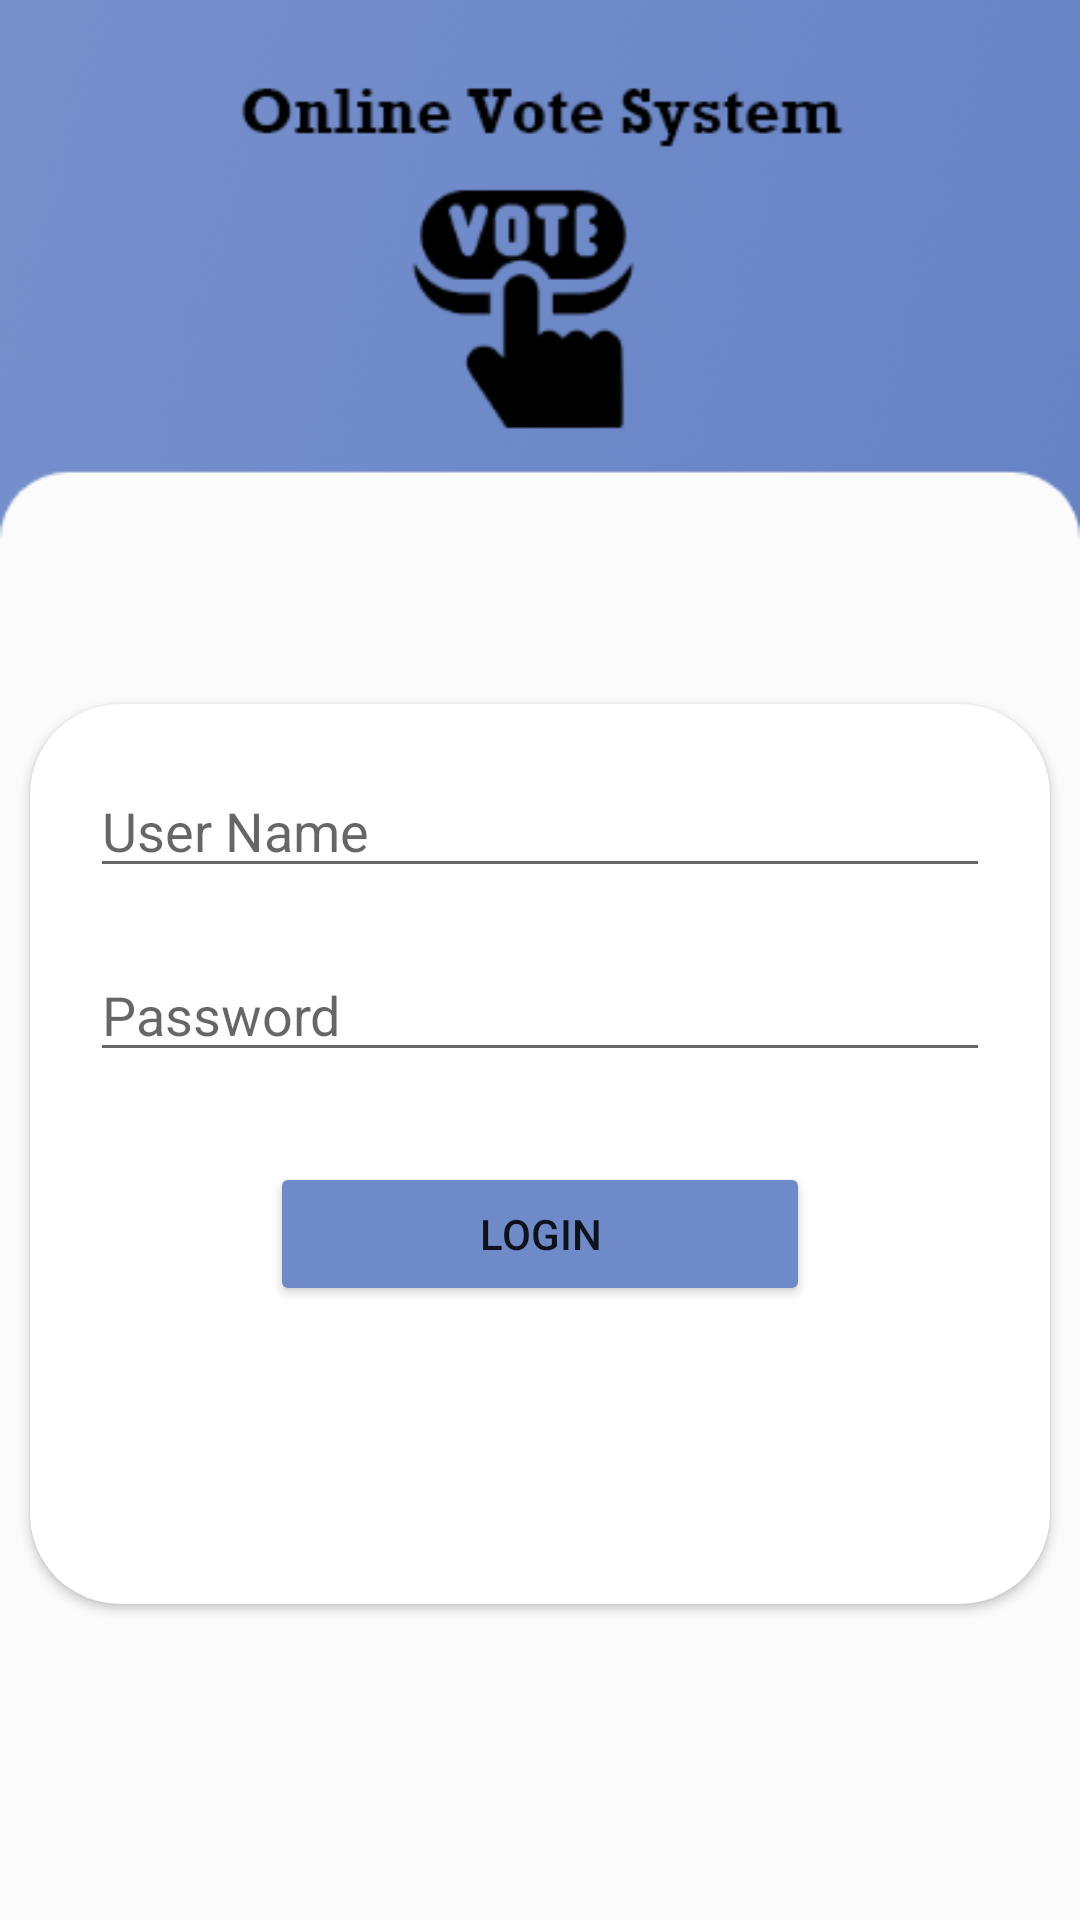

Here is an Android app screen rendered from its layout file. Give the layout XML and the strings, colors and styles it references.
<!-- AndroidManifest.xml: application theme Theme.OvsAdmin -->
<!-- res/layout/activity_login.xml -->
<?xml version="1.0" encoding="utf-8"?>

<androidx.constraintlayout.widget.ConstraintLayout xmlns:android="http://schemas.android.com/apk/res/android"
    xmlns:app="http://schemas.android.com/apk/res-auto"
    xmlns:tools="http://schemas.android.com/tools"
    android:id="@+id/btn_login"
    android:layout_width="match_parent"
    android:layout_height="match_parent"
    android:background="@drawable/vote"
    tools:context=".LoginActivity">

    <androidx.cardview.widget.CardView
        android:layout_width="match_parent"
        android:layout_height="300dp"
        android:layout_marginStart="10dp"
        android:layout_marginLeft="10dp"
        android:layout_marginTop="280dp"
        android:layout_marginEnd="10dp"
        android:layout_marginRight="10dp"
        android:layout_marginBottom="151dp"
        app:cardCornerRadius="30dp"
        app:layout_constraintBottom_toBottomOf="parent"
        app:layout_constraintEnd_toEndOf="parent"
        app:layout_constraintStart_toStartOf="parent"
        app:layout_constraintTop_toTopOf="parent">

        <androidx.constraintlayout.widget.ConstraintLayout
            android:layout_width="match_parent"
            android:layout_height="match_parent">

            <EditText
                android:id="@+id/et_username"
                android:layout_width="match_parent"
                android:layout_height="wrap_content"
                android:layout_marginStart="20dp"
                android:layout_marginLeft="20dp"
                android:layout_marginTop="20dp"
                android:layout_marginEnd="20dp"
                android:layout_marginRight="20dp"
                android:ems="10"
                android:hint="User Name"
                android:inputType="textPersonName"
                app:layout_constraintEnd_toEndOf="parent"
                app:layout_constraintStart_toStartOf="parent"
                app:layout_constraintTop_toTopOf="parent" />

            <EditText
                android:id="@+id/et_password"
                android:layout_width="match_parent"
                android:layout_height="wrap_content"
                android:layout_marginStart="20dp"
                android:layout_marginLeft="20dp"
                android:layout_marginTop="20dp"
                android:layout_marginEnd="20dp"
                android:layout_marginRight="20dp"
                android:ems="10"
                android:hint="Password"
                android:inputType="textPersonName"
                app:layout_constraintEnd_toEndOf="parent"
                app:layout_constraintStart_toStartOf="parent"
                app:layout_constraintTop_toBottomOf="@+id/et_username" />

            <Button
                android:id="@+id/btn_log"
                android:layout_width="match_parent"
                android:layout_height="wrap_content"
                android:layout_marginStart="80dp"
                android:layout_marginLeft="80dp"
                android:layout_marginTop="30dp"
                android:layout_marginEnd="80dp"
                android:layout_marginRight="80dp"
                android:text="Login"
                app:backgroundTint="@color/bgColor"
                app:layout_constraintEnd_toEndOf="parent"
                app:layout_constraintStart_toStartOf="parent"
                app:layout_constraintTop_toBottomOf="@+id/et_password" />
        </androidx.constraintlayout.widget.ConstraintLayout>
    </androidx.cardview.widget.CardView>
</androidx.constraintlayout.widget.ConstraintLayout>
<!-- resources referenced by this layout -->
<resources>
  <color name="bgColor">#6f8ac9</color>
  <!-- drawable vote: png bitmap (drawable-v24, 30885 bytes) -->
  <style name="Theme.OvsAdmin" parent="Theme.MaterialComponents.DayNight.DarkActionBar">
          
          <item name="colorPrimary">@color/purple_500</item>
          <item name="colorPrimaryVariant">@color/purple_700</item>
          <item name="colorOnPrimary">@color/white</item>
          
          <item name="colorSecondary">@color/teal_200</item>
          <item name="colorSecondaryVariant">@color/teal_700</item>
          <item name="colorOnSecondary">@color/black</item>
          
          <item name="android:statusBarColor" tools:targetApi="l">?attr/colorPrimaryVariant</item>
          
          <item name="windowNoTitle">true</item>
          <item name="windowActionBar">false</item>
      </style>
  <color name="purple_500">#FF6200EE</color>
  <color name="purple_700">#FF3700B3</color>
  <color name="white">#FFFFFFFF</color>
  <color name="teal_200">#FF03DAC5</color>
  <color name="teal_700">#FF018786</color>
  <color name="black">#FF000000</color>
</resources>
